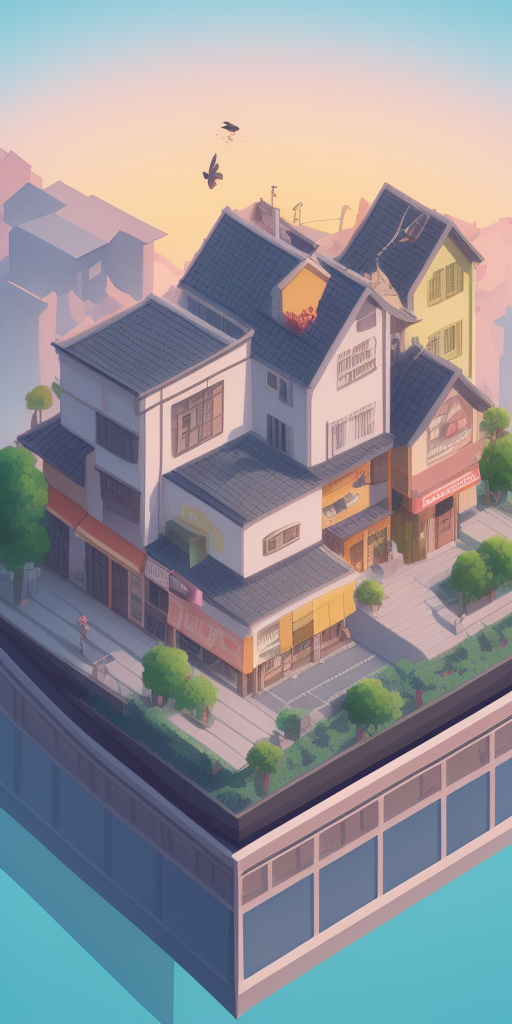
Generation parameters embedded in this image by AUTOMATIC1111 Stable Diffusion web UI or a fork of it (Forge, ...) (PNG 'parameters' text chunk):
a boat in the Westlake of Hanoi with sunset background back view, t-shirt design, in the style of Studio Ghibli, charming, pastel tetradic colours, 3D vector art, cute and quirky, fantasy art, watercolor effect, bokeh, Adobe Illustrator, hand-drawn, digital painting, low-poly, soft lighting, bird's-eye view, isometric style, retro aesthetic, focused on the character, 4K resolution, photorealistic rendering, using Cinema 4D
Steps: 30, Sampler: Euler a, CFG scale: 7, Seed: 3590883056, Size: 512x1024, Model hash: 7f16bbcd80, Model: dreamshaper_4BakedVae, Clip skip: 2, ENSD: 31337